Dataset: Images (GitHub, Gabe-flomo/Filtr). Classes: kick drum, snare drum.

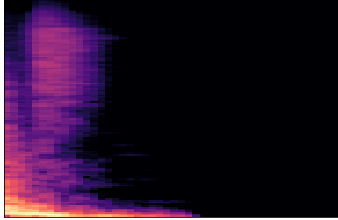
Label: kick drum

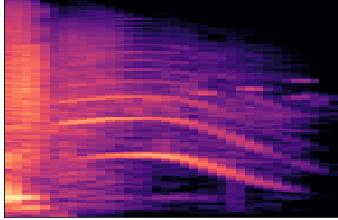
Label: snare drum

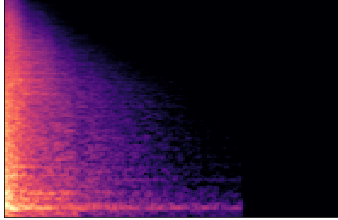
Label: snare drum

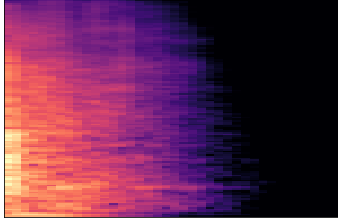
Label: kick drum

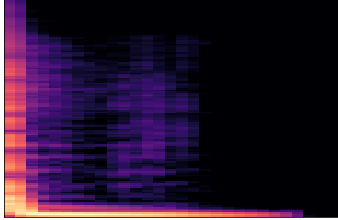
Label: kick drum

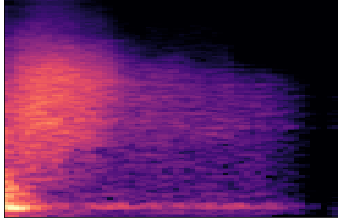
Label: snare drum
